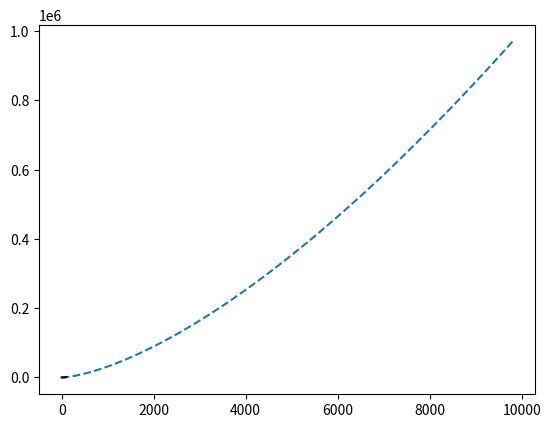

The script that saved this image:
import numpy as np
from matplotlib import pyplot as plt
x,y,z=[],[],[]
a=[]
for i in range(100):
    x.append(i)
    y.append(i**2)
    z.append(i**3)
    a.append((i**1.5)+100)
# print(a)
plt.figure()
plt.plot(y,z, linestyle = '--')
plt.plot(x,a, color = 'black')
plt.show()